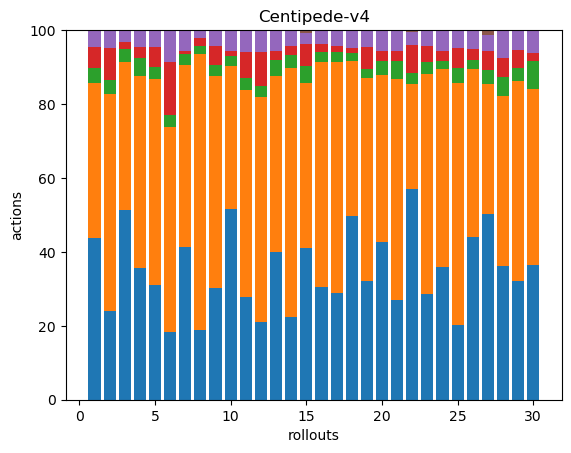

The table this chart was drawn from, first rows:
94, 90, 9, 12, 10, 0, 0, 0, 0, 0, 0, 0, 0, 0, 0, 0, 0, 0
50, 122, 8, 18, 10, 0, 0, 0, 0, 0, 0, 0, 0, 0, 0, 0, 0, 0
133, 104, 9, 5, 8, 0, 0, 0, 0, 0, 0, 0, 0, 0, 0, 0, 0, 0
61, 89, 8, 5, 8, 0, 0, 0, 0, 0, 0, 0, 0, 0, 0, 0, 0, 0
63, 113, 7, 11, 9, 0, 0, 0, 0, 0, 0, 0, 0, 0, 0, 0, 0, 0
46, 140, 8, 36, 22, 0, 0, 0, 0, 0, 0, 0, 0, 0, 0, 0, 0, 0
96, 114, 7, 2, 13, 0, 0, 0, 0, 0, 0, 0, 0, 0, 0, 0, 0, 0
69, 275, 8, 8, 8, 0, 0, 0, 0, 0, 0, 0, 0, 0, 0, 0, 0, 0
64, 121, 6, 11, 9, 0, 0, 0, 0, 0, 0, 0, 0, 0, 0, 0, 0, 0
112, 84, 6, 3, 12, 0, 0, 0, 0, 0, 0, 0, 0, 0, 0, 0, 0, 0
67, 135, 8, 17, 14, 0, 0, 0, 0, 0, 0, 0, 0, 0, 0, 0, 0, 0
36, 104, 5, 16, 10, 0, 0, 0, 0, 0, 0, 0, 0, 0, 0, 0, 0, 0
78, 93, 8, 5, 11, 0, 0, 0, 0, 0, 0, 0, 0, 0, 0, 0, 0, 0
46, 138, 7, 5, 9, 0, 0, 0, 0, 0, 0, 0, 0, 0, 0, 0, 0, 0
101, 110, 11, 15, 7, 2, 0, 0, 0, 0, 0, 0, 0, 0, 0, 0, 0, 0
71, 142, 6, 5, 9, 0, 0, 0, 0, 0, 0, 0, 0, 0, 0, 0, 0, 0
53, 114, 5, 3, 8, 0, 0, 0, 0, 0, 0, 0, 0, 0, 0, 0, 0, 0
130, 110, 6, 3, 13, 0, 0, 0, 0, 0, 0, 0, 0, 0, 0, 0, 0, 0
77, 132, 6, 14, 11, 0, 0, 0, 0, 0, 0, 0, 0, 0, 0, 0, 0, 0
92, 98, 8, 6, 12, 0, 0, 0, 0, 0, 0, 0, 0, 0, 0, 0, 0, 0
39, 87, 7, 4, 8, 0, 0, 0, 0, 0, 0, 0, 0, 0, 0, 0, 0, 0
152, 76, 8, 20, 10, 1, 0, 0, 0, 0, 0, 0, 0, 0, 0, 0, 0, 0
67, 140, 8, 10, 10, 0, 0, 0, 0, 0, 0, 0, 0, 0, 0, 0, 0, 0
116, 174, 7, 9, 18, 0, 0, 0, 0, 0, 0, 0, 0, 0, 0, 0, 0, 0
58, 187, 12, 15, 14, 0, 0, 0, 0, 0, 0, 0, 0, 0, 0, 0, 0, 0
87, 90, 5, 6, 10, 0, 0, 0, 0, 0, 0, 0, 0, 0, 0, 0, 0, 0
117, 82, 9, 12, 10, 3, 0, 0, 0, 0, 0, 0, 0, 0, 0, 0, 0, 0
57, 72, 8, 8, 12, 0, 0, 0, 0, 0, 0, 0, 0, 0, 0, 0, 0, 0
72, 121, 8, 11, 12, 0, 0, 0, 0, 0, 0, 0, 0, 0, 0, 0, 0, 0
53, 69, 11, 3, 9, 0, 0, 0, 0, 0, 0, 0, 0, 0, 0, 0, 0, 0
